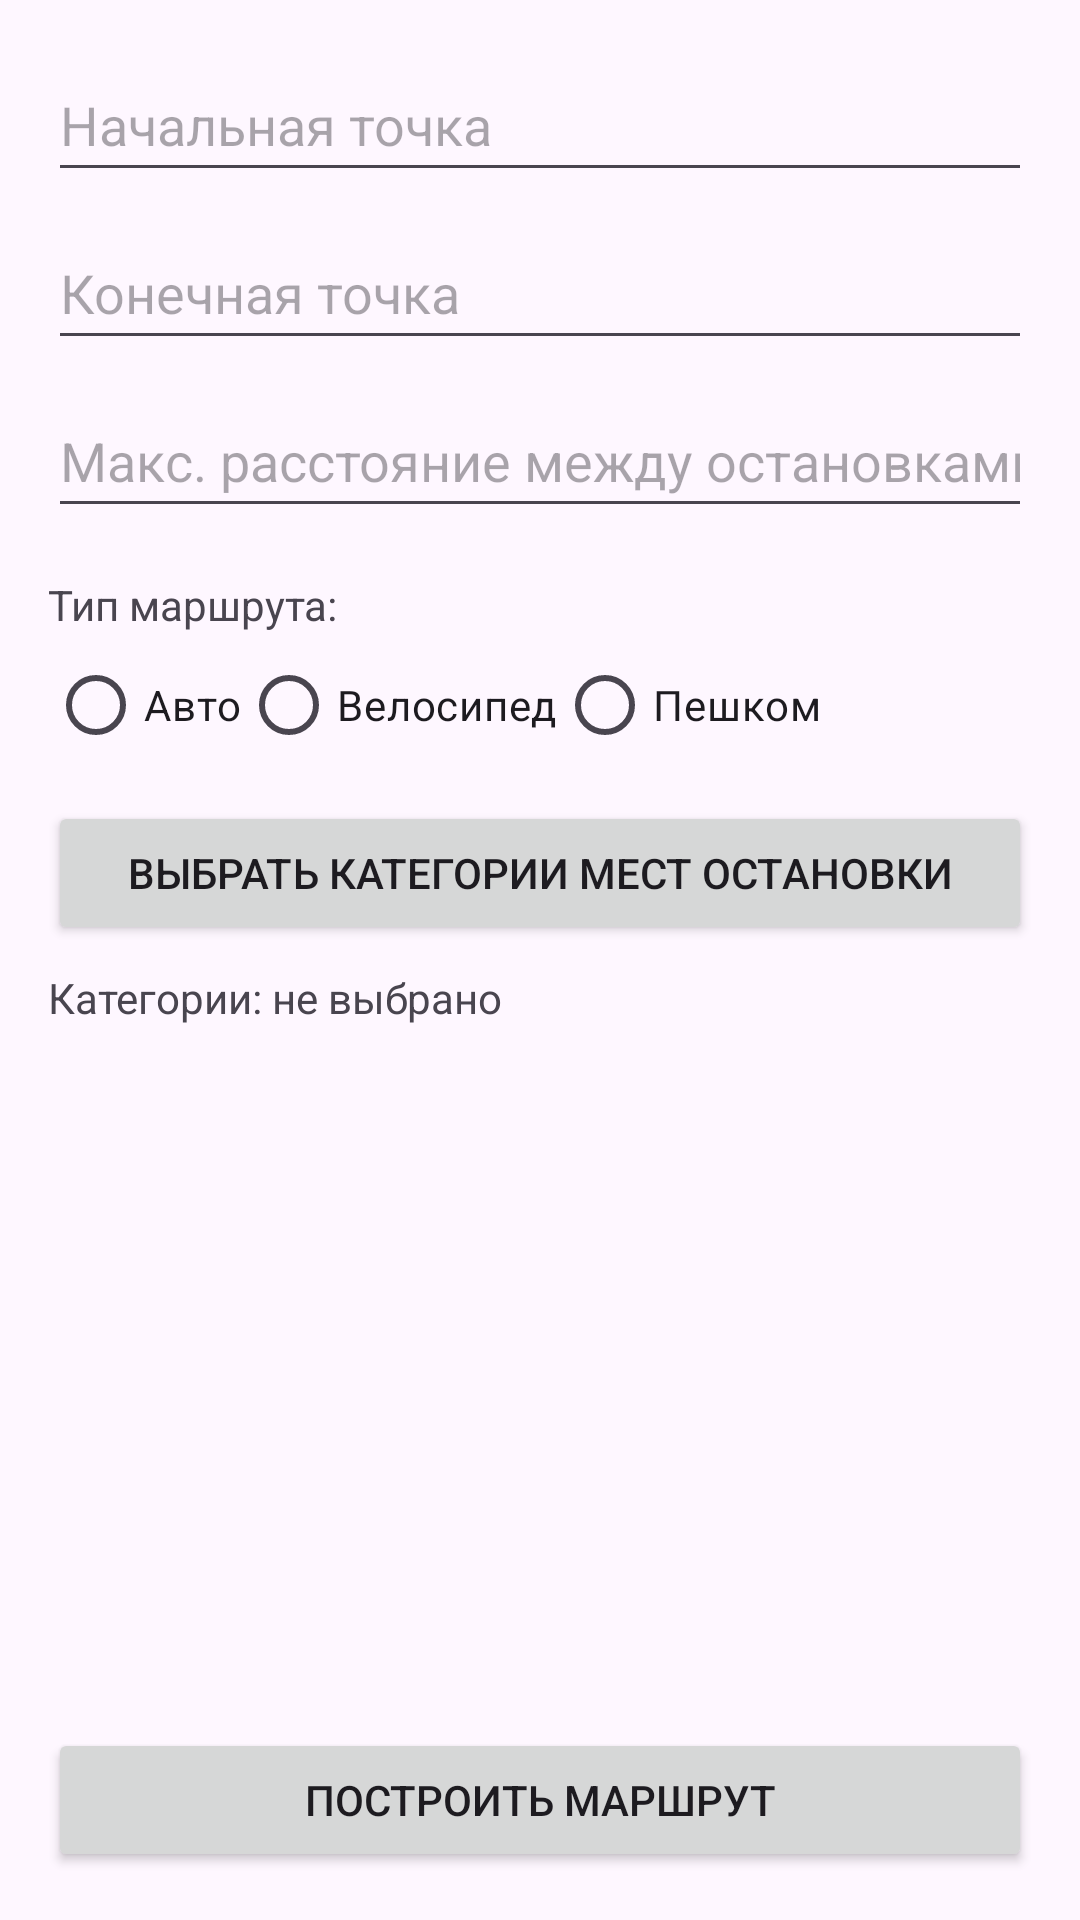

Write the Android layout XML for this screen, with the resource values it uses.
<!-- AndroidManifest.xml: application theme Theme.OSMapsApp -->
<!-- res/layout/activity_main.xml -->
<?xml version="1.0" encoding="utf-8"?>
<androidx.constraintlayout.widget.ConstraintLayout xmlns:android="http://schemas.android.com/apk/res/android"
    xmlns:app="http://schemas.android.com/apk/res-auto"
    xmlns:tools="http://schemas.android.com/tools"
    android:layout_width="match_parent"
    android:layout_height="match_parent"
    android:padding="16dp"
    tools:context=".MainActivity">

    <EditText
        android:id="@+id/startPointInput"
        android:layout_width="0dp"
        android:layout_height="wrap_content"
        android:hint="Начальная точка"
        android:minHeight="48dp"
        app:layout_constraintEnd_toEndOf="parent"
        app:layout_constraintStart_toStartOf="parent"
        app:layout_constraintTop_toTopOf="parent" />

    <EditText
        android:id="@+id/endPointInput"
        android:layout_width="0dp"
        android:layout_height="wrap_content"
        android:layout_marginTop="8dp"
        android:hint="Конечная точка"
        android:minHeight="48dp"
        app:layout_constraintEnd_toEndOf="parent"
        app:layout_constraintStart_toStartOf="parent"
        app:layout_constraintTop_toBottomOf="@id/startPointInput" />

    <EditText
        android:id="@+id/maxDistanceInput"
        android:layout_width="0dp"
        android:layout_height="wrap_content"
        android:layout_marginTop="8dp"
        android:hint="Макс. расстояние между остановками (км)"
        android:inputType="numberDecimal"
        android:minHeight="48dp"
        app:layout_constraintEnd_toEndOf="parent"
        app:layout_constraintStart_toStartOf="parent"
        app:layout_constraintTop_toBottomOf="@id/endPointInput" />

    <TextView
        android:id="@+id/routeTypeLabel"
        android:layout_width="wrap_content"
        android:layout_height="wrap_content"
        android:layout_marginTop="16dp"
        android:text="Тип маршрута:"
        app:layout_constraintTop_toBottomOf="@id/maxDistanceInput"
        app:layout_constraintStart_toStartOf="parent"/>

    <RadioGroup
        android:id="@+id/routeTypeRadioGroup"
        android:layout_width="0dp"
        android:layout_height="wrap_content"
        android:orientation="horizontal"
        app:layout_constraintTop_toBottomOf="@id/routeTypeLabel"
        app:layout_constraintStart_toStartOf="parent"
        app:layout_constraintEnd_toEndOf="parent">
        <RadioButton android:id="@+id/carRouteRadio" android:layout_width="wrap_content" android:layout_height="wrap_content" android:text="Авто"/>
        <RadioButton android:id="@+id/bikeRouteRadio" android:layout_width="wrap_content" android:layout_height="wrap_content" android:text="Велосипед"/>
        <RadioButton android:id="@+id/footRouteRadio" android:layout_width="wrap_content" android:layout_height="wrap_content" android:text="Пешком"/>
    </RadioGroup>

    <Button
        android:id="@+id/selectCategoriesButton"
        android:layout_width="0dp"
        android:layout_height="wrap_content"
        android:layout_marginTop="8dp"
        android:text="Выбрать категории мест остановки"
        app:layout_constraintEnd_toEndOf="parent"
        app:layout_constraintStart_toStartOf="parent"
        app:layout_constraintTop_toBottomOf="@id/routeTypeRadioGroup" />

    <TextView
        android:id="@+id/selectedCategoriesText"
        android:layout_width="0dp"
        android:layout_height="wrap_content"
        android:layout_marginTop="8dp"
        android:text="Категории: не выбрано"
        app:layout_constraintTop_toBottomOf="@id/selectCategoriesButton"
        app:layout_constraintStart_toStartOf="parent"
        app:layout_constraintEnd_toEndOf="parent"/>

    <ProgressBar
        android:id="@+id/categoriesProgressBar"
        android:layout_width="wrap_content"
        android:layout_height="wrap_content"
        android:visibility="gone"
        app:layout_constraintTop_toBottomOf="@id/selectedCategoriesText"
        app:layout_constraintStart_toStartOf="parent"
        app:layout_constraintEnd_toEndOf="parent"/>


    <Button
        android:id="@+id/goToRouteButton"
        android:layout_width="0dp"
        android:layout_height="wrap_content"
        android:text="Построить маршрут"
        app:layout_constraintBottom_toBottomOf="parent"
        app:layout_constraintStart_toStartOf="parent"
        app:layout_constraintEnd_toEndOf="parent"/>

</androidx.constraintlayout.widget.ConstraintLayout>
<!-- resources referenced by this layout -->
<resources>
  <style name="Theme.OSMapsApp" parent="Base.Theme.OSMapsApp" />
  <style name="Base.Theme.OSMapsApp" parent="Theme.Material3.DayNight.NoActionBar">
          
          
      </style>
</resources>
